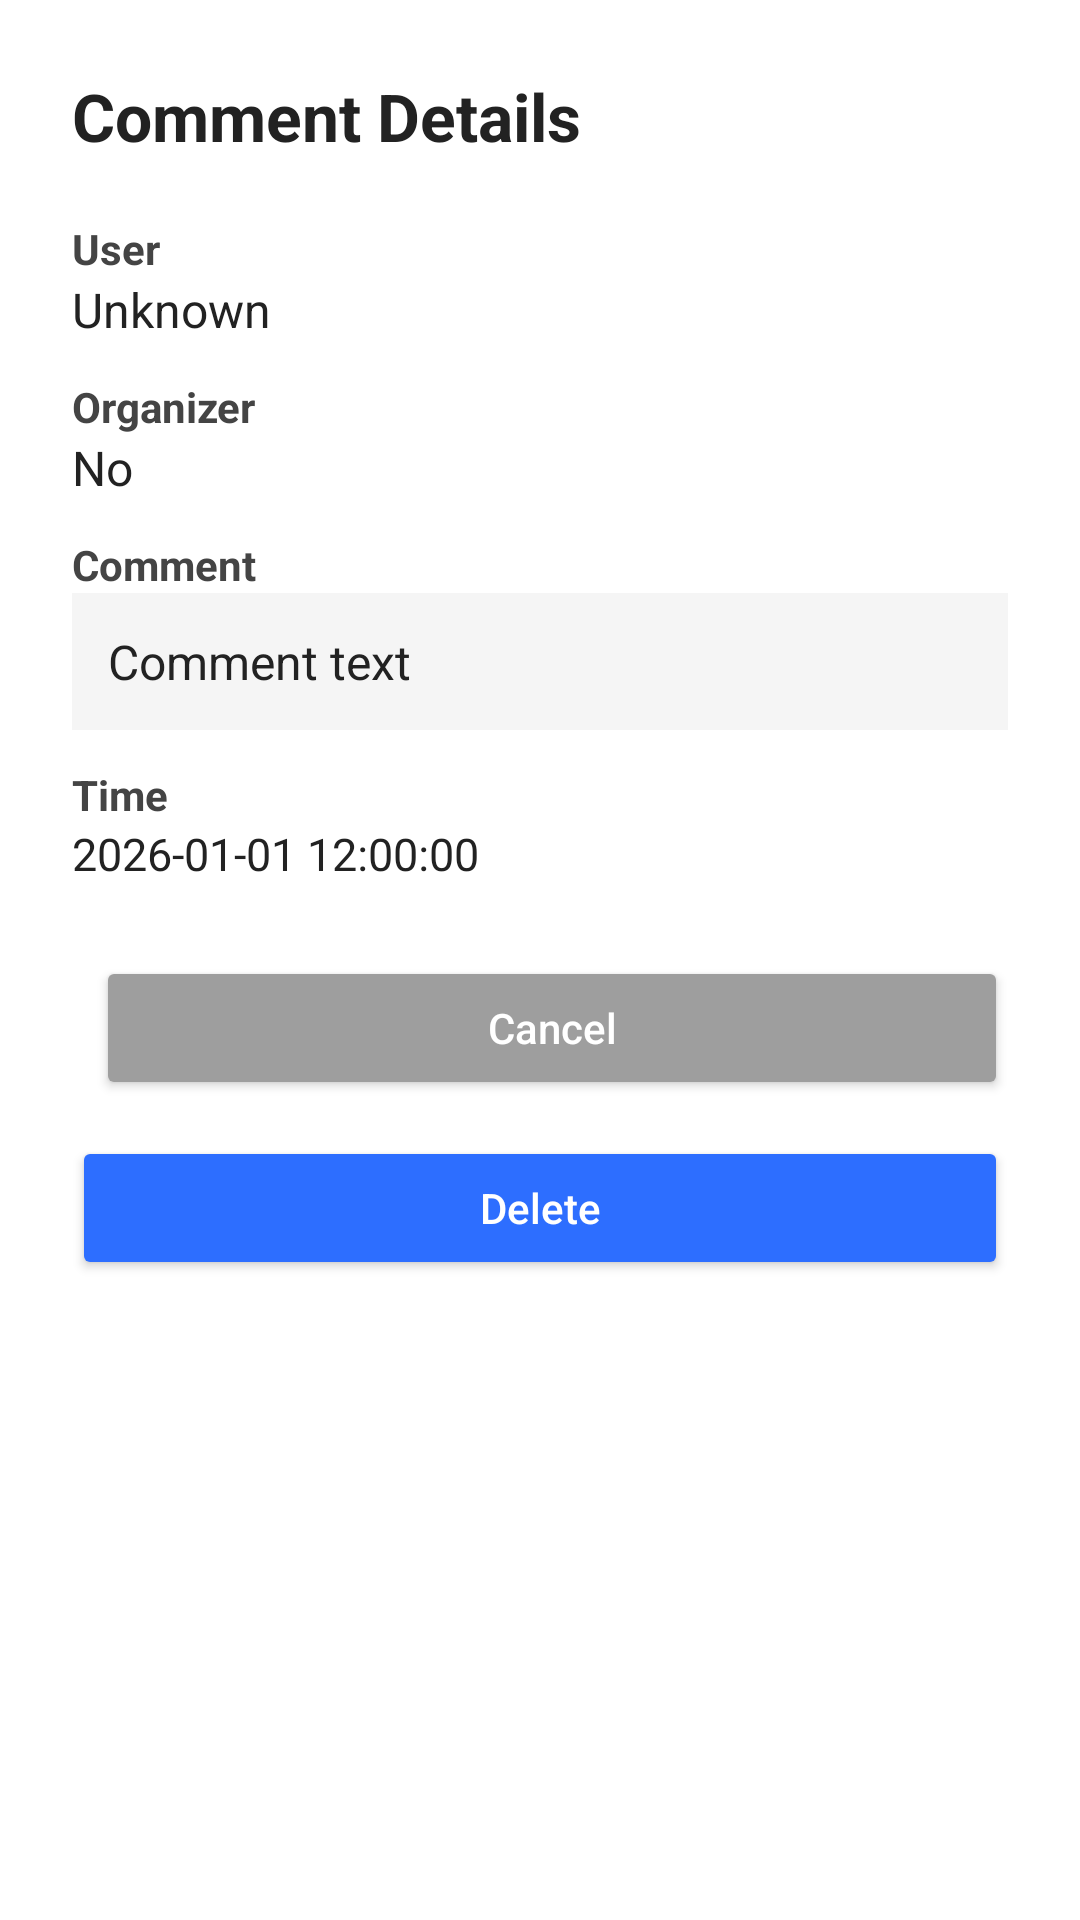

Android layout source for this screen:
<!-- AndroidManifest.xml: application theme Theme.EventLotterySystem -->
<!-- res/layout/dialog_comment_detail.xml -->
<?xml version="1.0" encoding="utf-8"?>
<LinearLayout xmlns:android="http://schemas.android.com/apk/res/android"
    android:layout_width="match_parent"
    android:layout_height="wrap_content"
    android:orientation="vertical"
    android:padding="24dp"
    android:background="@android:color/white">

    <TextView
        android:id="@+id/dialog_title"
        android:layout_width="wrap_content"
        android:layout_height="wrap_content"
        android:text="Comment Details"
        android:textSize="22sp"
        android:textStyle="bold"
        android:textColor="#222222"
        android:layout_marginBottom="20dp" />

    <TextView
        android:layout_width="wrap_content"
        android:layout_height="wrap_content"
        android:text="User"
        android:textStyle="bold"
        android:textColor="#444444"
        android:textSize="14sp" />

    <TextView
        android:id="@+id/dialog_user"
        android:layout_width="match_parent"
        android:layout_height="wrap_content"
        android:text="Unknown"
        android:textSize="16sp"
        android:textColor="#222222"
        android:layout_marginBottom="12dp" />

    <TextView
        android:layout_width="wrap_content"
        android:layout_height="wrap_content"
        android:text="Organizer"
        android:textStyle="bold"
        android:textColor="#444444"
        android:textSize="14sp" />

    <TextView
        android:id="@+id/dialog_organizer"
        android:layout_width="match_parent"
        android:layout_height="wrap_content"
        android:text="No"
        android:textSize="16sp"
        android:textColor="#222222"
        android:layout_marginBottom="12dp" />

    <TextView
        android:layout_width="wrap_content"
        android:layout_height="wrap_content"
        android:text="Comment"
        android:textStyle="bold"
        android:textColor="#444444"
        android:textSize="14sp" />

    <TextView
        android:id="@+id/dialog_comment"
        android:layout_width="match_parent"
        android:layout_height="wrap_content"
        android:text="Comment text"
        android:textSize="16sp"
        android:textColor="#222222"
        android:background="#F5F5F5"
        android:padding="12dp"
        android:layout_marginBottom="12dp" />

    <TextView
        android:layout_width="wrap_content"
        android:layout_height="wrap_content"
        android:text="Time"
        android:textStyle="bold"
        android:textColor="#444444"
        android:textSize="14sp" />

    <TextView
        android:id="@+id/dialog_time"
        android:layout_width="match_parent"
        android:layout_height="wrap_content"
        android:text="2026-01-01 12:00:00"
        android:textSize="15sp"
        android:textColor="#222222"
        android:layout_marginBottom="24dp" />

    <LinearLayout
        android:layout_width="match_parent"
        android:layout_height="wrap_content"
        android:orientation="vertical">

        <LinearLayout
            android:layout_width="match_parent"
            android:layout_height="wrap_content"
            android:orientation="horizontal"
            android:layout_marginBottom="12dp">


            <Button
                android:id="@+id/dialog_cancel"
                android:layout_width="0dp"
                android:layout_height="48dp"
                android:layout_weight="1"
                android:layout_marginStart="8dp"
                android:text="Cancel"
                android:textAllCaps="false"
                android:textColor="#FFFFFF"
                android:backgroundTint="#9E9E9E" />
        </LinearLayout>

        <Button
            android:id="@+id/dialog_delete"
            android:layout_width="match_parent"
            android:layout_height="48dp"
            android:text="Delete"
            android:textAllCaps="false"
            android:textColor="#FFFFFF"
            android:backgroundTint="#2D6EFF" />
    </LinearLayout>

</LinearLayout>
<!-- resources referenced by this layout -->
<resources>
  <style name="Theme.EventLotterySystem" parent="Base.Theme.EventLotterySystem" />
  <style name="Base.Theme.EventLotterySystem" parent="Theme.Material3.DayNight.NoActionBar">
          
          
      </style>
</resources>
